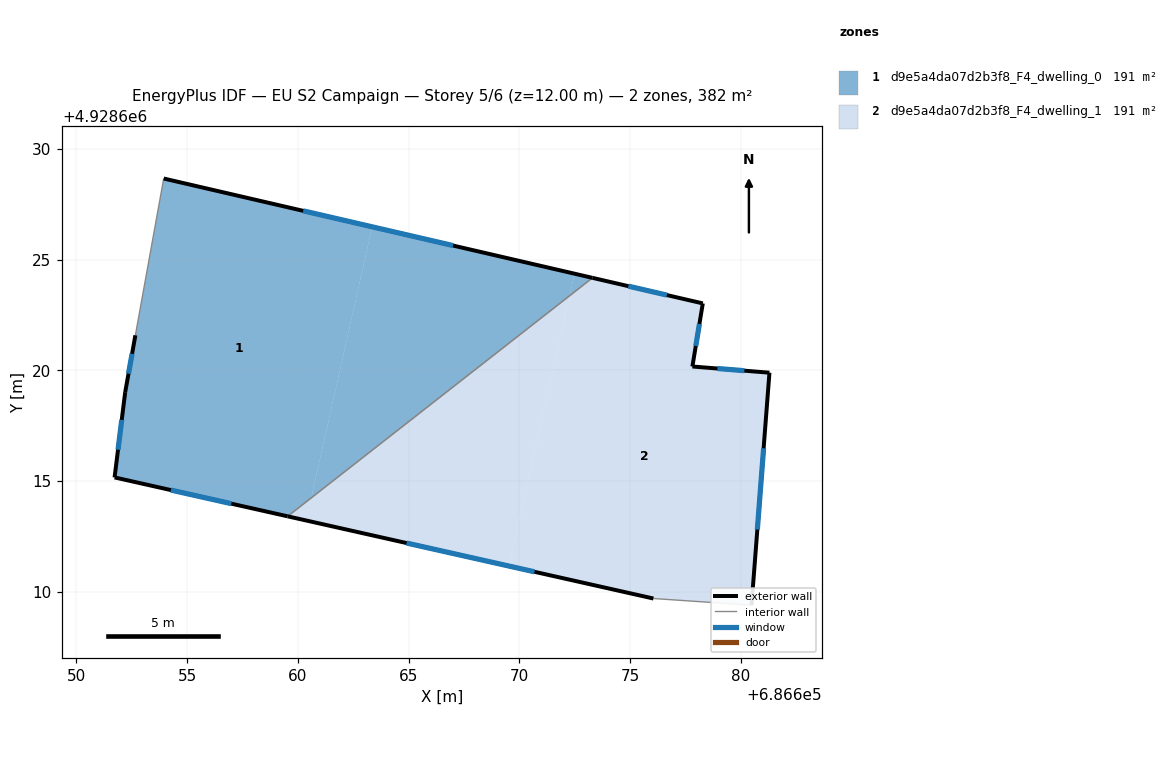
=== STOREY PLAN SPEC (per zone: floor XY polygon, exterior-wall plan segments, windows/doors) ===
zone 1: d9e5a4da07d2b3f8_F4_dwelling_0  (190.9 m²)
  floor: (686663.35, 4928626.49) (686660.60, 4928614.24) (686659.54, 4928613.41) (686651.72, 4928615.17) (686652.20, 4928619.02) (686652.66, 4928621.59) (686653.94, 4928628.67)
  floor: (686672.50, 4928624.37) (686672.27, 4928623.37) (686660.60, 4928614.24) (686663.35, 4928626.49)
  floor: (686673.31, 4928624.18) (686672.27, 4928623.37) (686672.50, 4928624.37)
  exterior wall: (686651.72, 4928615.17) – (686659.54, 4928613.41)  [8.0 m]
    window: (686654.26, 4928614.59) – (686657.00, 4928613.98)  [2.9 m²]
  exterior wall: (686652.20, 4928619.02) – (686651.72, 4928615.17)  [3.9 m]
    window: (686652.04, 4928617.76) – (686651.88, 4928616.42)  [1.4 m²]
  exterior wall: (686652.66, 4928621.59) – (686652.20, 4928619.02)  [2.6 m]
    window: (686652.51, 4928620.75) – (686652.35, 4928619.85)  [1.0 m²]
  exterior wall: (686673.31, 4928624.18) – (686653.94, 4928628.67)  [19.9 m]
    window: (686667.01, 4928625.64) – (686660.24, 4928627.21)  [7.3 m²]
  interior walls: 2
zone 2: d9e5a4da07d2b3f8_F4_dwelling_1  (190.9 m²)
  floor: (686678.29, 4928623.03) (686677.82, 4928620.18) (686681.30, 4928619.90) (686680.49, 4928609.40) (686676.06, 4928609.70) (686669.53, 4928611.16) (686672.27, 4928623.37) (686673.31, 4928624.18)
  floor: (686660.60, 4928614.24) (686660.37, 4928613.22) (686659.54, 4928613.41)
  floor: (686672.27, 4928623.37) (686669.53, 4928611.16) (686660.37, 4928613.22) (686660.60, 4928614.24)
  exterior wall: (686659.54, 4928613.41) – (686676.06, 4928609.70)  [16.9 m]
    window: (686664.91, 4928612.20) – (686670.69, 4928610.90)  [6.2 m²]
  exterior wall: (686678.29, 4928623.03) – (686673.31, 4928624.18)  [5.1 m]
    window: (686676.67, 4928623.40) – (686674.93, 4928623.80)  [1.9 m²]
  exterior wall: (686677.82, 4928620.18) – (686678.29, 4928623.03)  [2.9 m]
    window: (686677.97, 4928621.10) – (686678.14, 4928622.10)  [1.1 m²]
  exterior wall: (686681.30, 4928619.90) – (686677.82, 4928620.18)  [3.5 m]
    window: (686680.17, 4928619.99) – (686678.95, 4928620.08)  [1.3 m²]
  exterior wall: (686680.49, 4928609.40) – (686681.30, 4928619.90)  [10.5 m]
    window: (686680.75, 4928612.81) – (686681.04, 4928616.48)  [3.9 m²]
  interior walls: 2

=== DERIVED (storey summary) ===
Building: EU S2 Campaign
Storey: 5 of 6  (floor level z = 12.00 m)
Storey gross floor area: 381.9 m²
Zones on this storey: 2
  - d9e5a4da07d2b3f8_F4_dwelling_0: floor 190.9 m²; exterior wall 34.4 m (103.1 m²); 4 window(s) 12.6 m²; WWR 12.2%
  - d9e5a4da07d2b3f8_F4_dwelling_1: floor 190.9 m²; exterior wall 39.0 m (116.9 m²); 5 window(s) 14.3 m²; WWR 12.2%
Zone adjacency (shared interzone walls):
  - d9e5a4da07d2b3f8_F4_dwelling_0 ↔ d9e5a4da07d2b3f8_F4_dwelling_1